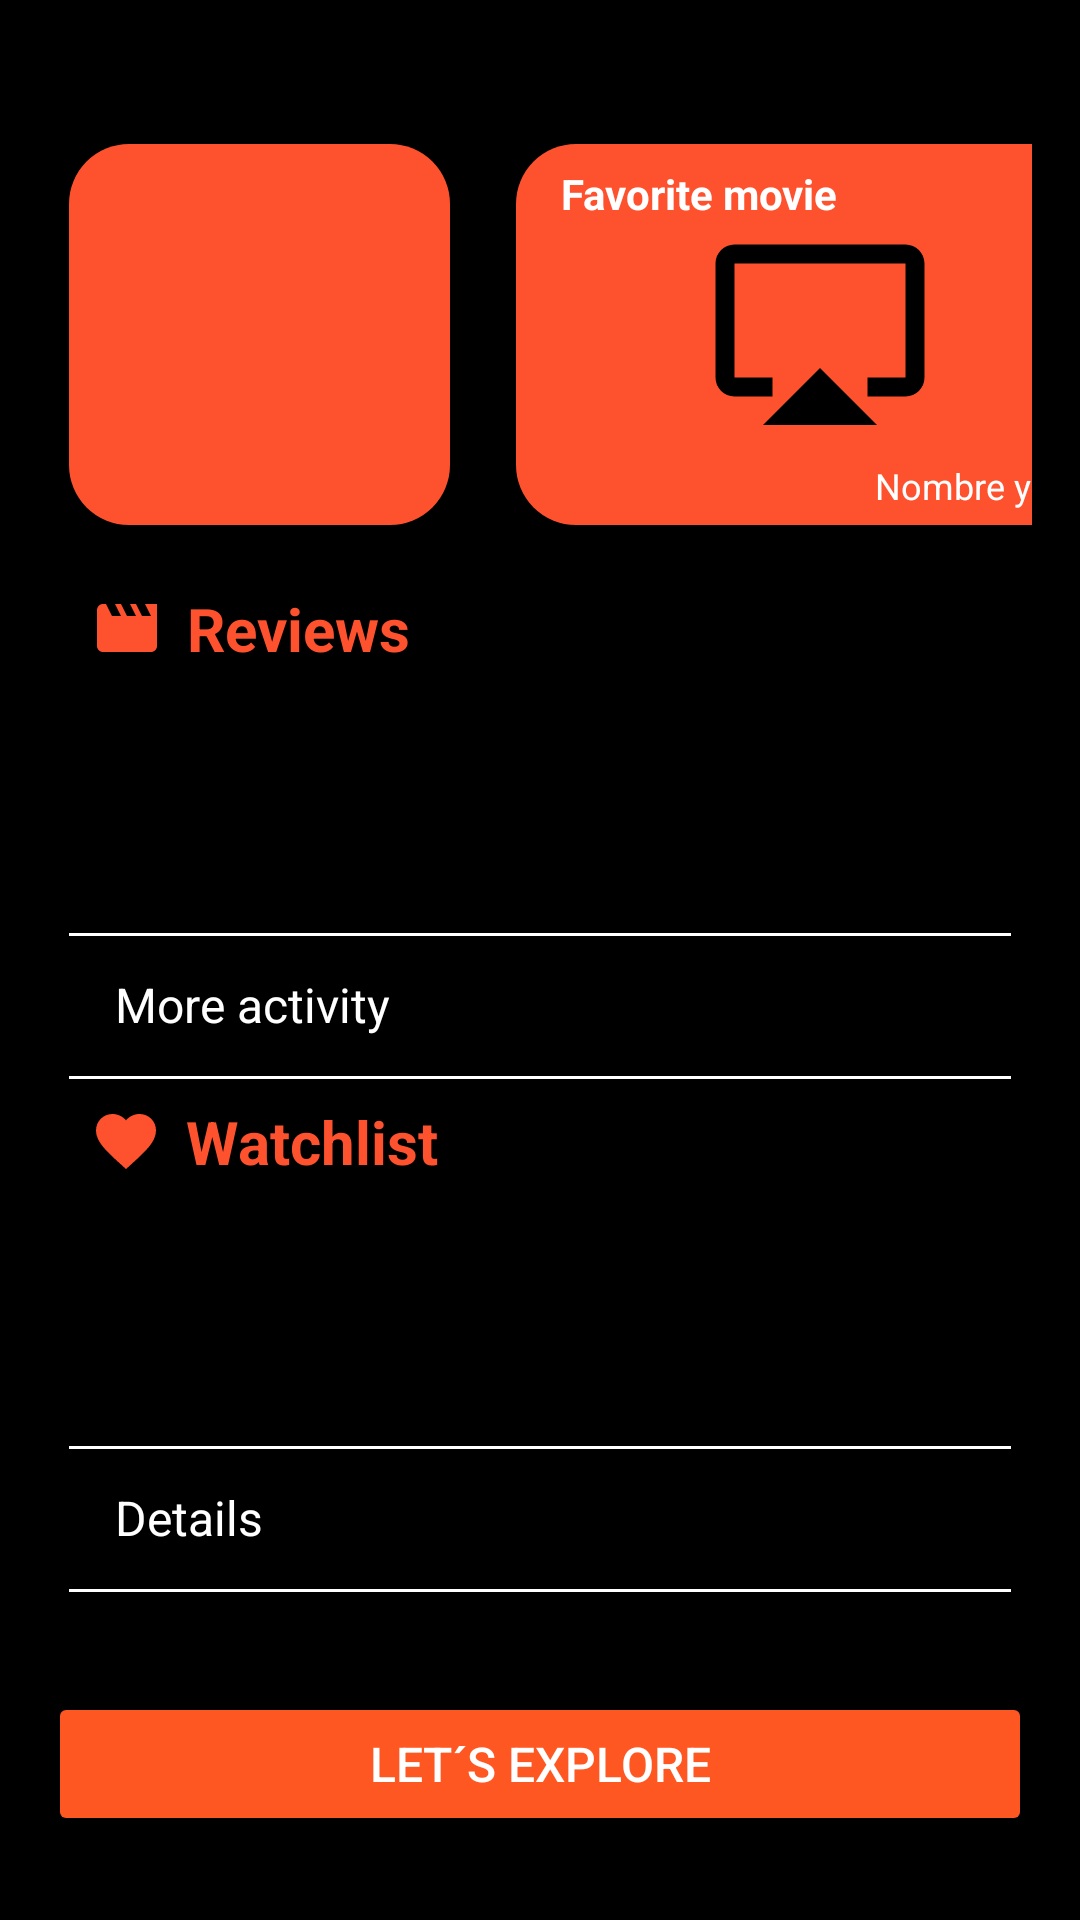

Write the Android layout XML for this screen, with the resource values it uses.
<!-- AndroidManifest.xml: application theme Theme.FilmSpot -->
<!-- res/layout/fragment_home.xml -->
<?xml version="1.0" encoding="utf-8"?>
<layout xmlns:android="http://schemas.android.com/apk/res/android"
    xmlns:app="http://schemas.android.com/apk/res-auto"
    xmlns:tools="http://schemas.android.com/tools"
    android:fitsSystemWindows="true">

    <androidx.constraintlayout.widget.ConstraintLayout
        android:layout_width="match_parent"
        android:layout_height="match_parent"
        android:background="@android:color/black"
        android:padding="16dp">

        
        <FrameLayout
            android:id="@+id/profileContainer"
            android:layout_width="127dp"
            android:layout_height="127dp"
            android:layout_marginStart="7dp"
            android:layout_marginTop="32dp"
            android:background="@drawable/rounded_container"
            app:layout_constraintStart_toStartOf="parent"
            app:layout_constraintTop_toTopOf="parent">

            
            <ImageView
                android:id="@+id/userProfileImage"
                android:layout_width="84dp"
                android:layout_height="84dp"
                android:layout_gravity="center"
                android:background="@drawable/shape_profile_image"
                android:scaleType="centerCrop"
                tools:src="@tools:sample/avatars" />

            
            <TextView
                android:id="@+id/userName"
                style="@style/TextAppearance.AppCompat.Medium"
                android:layout_width="wrap_content"
                android:layout_height="wrap_content"
                android:layout_gravity="bottom|center_horizontal"
                android:layout_marginBottom="5dp"
                android:text=""
                android:textColor="@android:color/white"
                android:textSize="12sp" />
        </FrameLayout>

        
        <FrameLayout
            android:id="@+id/favoriteMovieContainer"
            android:layout_width="203dp"
            android:layout_height="127dp"
            android:layout_marginStart="22dp"
            android:background="@drawable/rounded_container"
            android:contentDescription="@string/descriptive_favoriteMovie"
            app:layout_constraintStart_toEndOf="@id/profileContainer"
            app:layout_constraintTop_toTopOf="@id/profileContainer">

            

            <TextView
                android:id="@+id/favoriteMovieTitle"
                android:layout_width="wrap_content"
                android:layout_height="wrap_content"
                android:layout_gravity="top|start"
                android:layout_marginStart="15dp"
                android:layout_marginTop="7dp"
                android:text="@string/favorite_movie"
                android:textColor="@android:color/white"
                android:textSize="14sp"
                android:textStyle="bold" />

            <ImageView
                android:id="@+id/favoriteMovieImage"
                android:layout_width="178dp"
                android:layout_height="76dp"
                android:layout_gravity="center_horizontal"
                android:layout_marginTop="24dp"
                android:contentDescription="@string/favorite_movie"
                android:scaleType="fitCenter"
                android:src="@drawable/baseline_airplay_24" />

            
            <TextView
                android:id="@+id/favoriteMovieNameYear"
                android:layout_width="wrap_content"
                android:layout_height="wrap_content"
                android:layout_gravity="bottom|end"
                android:layout_marginEnd="8dp"
                android:layout_marginBottom="5dp"
                android:text="Nombre y año"
                android:textColor="@android:color/white"
                android:textSize="12sp" />
        </FrameLayout>

        <TextView
            android:id="@+id/reviewsTitle"
            android:layout_width="wrap_content"
            android:layout_height="wrap_content"
            android:layout_marginStart="7dp"
            android:layout_marginTop="180dp"
            android:drawableStart="@drawable/ic_claqueta"
            android:drawablePadding="8dp"
            android:text="@string/reviews"
            android:textColor="@color/filmspot_icons"
            android:textSize="20sp"
            android:textStyle="bold"
            app:layout_constraintEnd_toEndOf="parent"
            app:layout_constraintHorizontal_bias="0.034"
            app:layout_constraintStart_toStartOf="parent"
            app:layout_constraintTop_toTopOf="parent" />

        <androidx.recyclerview.widget.RecyclerView
            android:id="@+id/reviewsRecyclerView"
            android:layout_width="360dp"
            android:layout_height="80dp"
            android:layout_marginStart="12dp"
            android:layout_marginTop="8dp"
            android:orientation="horizontal"
            app:layout_constraintEnd_toEndOf="parent"
            app:layout_constraintStart_toStartOf="parent"
            app:layout_constraintTop_toBottomOf="@id/reviewsTitle" />

        

        <TextView
            android:id="@+id/moreActivityText"
            android:layout_width="wrap_content"
            android:layout_height="wrap_content"
            android:layout_marginStart="7dp"
            android:background="?attr/selectableItemBackground"
            android:clickable="true"
            android:focusable="true"
            android:minWidth="22dp"
            android:minHeight="22dp"
            android:padding="13dp"
            android:text="@string/more_activity"
            android:textColor="@android:color/white"
            android:textSize="16sp"
            app:layout_constraintEnd_toEndOf="parent"
            app:layout_constraintHorizontal_bias="0.011"
            app:layout_constraintStart_toStartOf="parent"
            app:layout_constraintTop_toBottomOf="@+id/reviewsRecyclerView" />

        <View
            android:layout_width="0dp"
            android:layout_height="1dp"
            android:layout_marginStart="7dp"
            android:layout_marginEnd="7dp"
            android:background="@android:color/white"
            app:layout_constraintEnd_toEndOf="parent"
            app:layout_constraintStart_toStartOf="parent"
            app:layout_constraintTop_toBottomOf="@id/reviewsRecyclerView" />

        <View
            android:layout_width="0dp"
            android:layout_height="1dp"
            android:layout_marginStart="7dp"
            android:layout_marginEnd="7dp"
            android:background="@android:color/white"
            app:layout_constraintEnd_toEndOf="parent"
            app:layout_constraintStart_toStartOf="parent"
            app:layout_constraintTop_toBottomOf="@id/moreActivityText" />

        

        <TextView
            android:id="@+id/watchListTitle"
            android:layout_width="wrap_content"
            android:layout_height="wrap_content"
            android:layout_marginStart="7dp"
            android:layout_marginTop="144dp"
            android:drawableStart="@drawable/ic_heart"
            android:drawablePadding="8dp"
            android:text="@string/watchlist"
            android:textColor="@color/filmspot_icons"
            android:textSize="20sp"
            android:textStyle="bold"
            app:layout_constraintEnd_toEndOf="parent"
            app:layout_constraintHorizontal_bias="0.035"
            app:layout_constraintStart_toStartOf="parent"
            app:layout_constraintTop_toBottomOf="@id/reviewsTitle" />

        <androidx.recyclerview.widget.RecyclerView
            android:id="@+id/watchListRecyclerView"
            android:layout_width="0dp"
            android:layout_height="80dp"
            android:layout_marginStart="12dp"
            android:layout_marginTop="8dp"
            android:orientation="horizontal"
            app:layout_constraintEnd_toEndOf="parent"
            app:layout_constraintHorizontal_bias="1.0"
            app:layout_constraintStart_toStartOf="parent"
            app:layout_constraintTop_toBottomOf="@id/watchListTitle" />

        <TextView
            android:id="@+id/DetailsText"
            android:layout_width="wrap_content"
            android:layout_height="wrap_content"
            android:layout_marginStart="7dp"
            android:layout_marginTop="88dp"
            android:background="?attr/selectableItemBackground"
            android:clickable="true"
            android:focusable="true"
            android:minWidth="22dp"
            android:minHeight="22dp"
            android:padding="13dp"
            android:text="@string/details"
            android:textColor="@android:color/white"
            android:textSize="16sp"
            app:layout_constraintEnd_toEndOf="parent"
            app:layout_constraintHorizontal_bias="0.01"
            app:layout_constraintStart_toStartOf="parent"
            app:layout_constraintTop_toBottomOf="@+id/watchListTitle" />

        <View
            android:id="@+id/view"
            android:layout_width="0dp"
            android:layout_height="1dp"
            android:layout_marginStart="7dp"
            android:layout_marginEnd="7dp"
            android:background="@android:color/white"
            app:layout_constraintEnd_toEndOf="parent"
            app:layout_constraintHorizontal_bias="0.0"
            app:layout_constraintStart_toStartOf="parent"
            app:layout_constraintTop_toBottomOf="@+id/watchListRecyclerView" />

        
        <View
            android:layout_width="0dp"
            android:layout_height="1dp"
            android:layout_marginStart="7dp"
            android:layout_marginEnd="7dp"
            android:background="@android:color/white"
            app:layout_constraintEnd_toEndOf="parent"
            app:layout_constraintStart_toStartOf="parent"
            app:layout_constraintTop_toBottomOf="@+id/DetailsText" />

        <Button
            android:id="@+id/exploreButton"
            android:layout_width="0dp"
            android:layout_height="wrap_content"
            android:layout_marginBottom="12dp"
            android:backgroundTint="@color/filmspot_background"
            android:padding="12dp"
            android:text="@string/lets_explore"
            android:textColor="#FFFFFF"
            android:textSize="16sp"
            app:layout_constraintBottom_toBottomOf="parent"
            app:layout_constraintEnd_toEndOf="parent"
            app:layout_constraintHorizontal_bias="0.0"
            app:layout_constraintStart_toStartOf="parent" />

    </androidx.constraintlayout.widget.ConstraintLayout>

</layout>
<!-- resources referenced by this layout -->
<resources>
  <color name="filmspot_background">#FF5722</color>
  <color name="filmspot_icons">#FE522E</color>
  <!-- drawable baseline_airplay_24 (drawable) -->
  <vector xmlns:android="http://schemas.android.com/apk/res/android"
      android:width="200dp"
      android:height="200dp"
      android:tint="#000000"
      android:viewportWidth="24"
      android:viewportHeight="24">
  
      <path
          android:fillColor="@android:color/white"
          android:pathData="M6,22l12,0l-6,-6z" />
  
      <path
          android:fillColor="@android:color/white"
          android:pathData="M21,3H3C1.9,3 1,3.9 1,5v12c0,1.1 0.9,2 2,2h4v-2H3V5h18v12h-4v2h4c1.1,0 2,-0.9 2,-2V5C23,3.9 22.1,3 21,3z" />
  
  </vector>
  <!-- drawable ic_claqueta (drawable) -->
  <vector xmlns:android="http://schemas.android.com/apk/res/android" android:height="24dp" android:tint="#FE522E" android:viewportHeight="24" android:viewportWidth="24" android:width="24dp">
        
      <path android:fillColor="@android:color/white" android:pathData="M18,4l2,4h-3l-2,-4h-2l2,4h-3l-2,-4H8l2,4H7L5,4H4c-1.1,0 -1.99,0.9 -1.99,2L2,18c0,1.1 0.9,2 2,2h16c1.1,0 2,-0.9 2,-2V4h-4z"/>
      
  </vector>
  <!-- drawable ic_heart (drawable) -->
  <vector xmlns:android="http://schemas.android.com/apk/res/android"
      android:width="24dp"
      android:height="24dp"
      android:viewportWidth="24"
      android:viewportHeight="24">
      <path
          android:fillColor="#FE522E"
          android:pathData="M12,21.35l-1.45,-1.32C5.4,15.36 2,12.28 2,8.5 2,5.42 4.42,3 7.5,3c1.74,0 3.41,0.81 4.5,2.09C13.09,3.81 14.76,3 16.5,3 19.58,3 22,5.42 22,8.5c0,3.78 -3.4,6.86 -8.55,11.54L12,21.35z"/>
  </vector>
  <!-- drawable rounded_container (drawable) -->
  <?xml version="1.0" encoding="utf-8"?>
  <shape xmlns:android="http://schemas.android.com/apk/res/android">
      <solid android:color="#FE522E"/>
      <corners android:radius="20dp"/>
  </shape>
  <string name="descriptive_favoriteMovie">favorite movie image</string>
      find_films
  <string name="details">Details</string>
  <string name="favorite_movie">Favorite movie</string>
  <string name="lets_explore">Let´s explore</string>
  <string name="more_activity">More activity</string>
  <string name="reviews">Reviews</string>
  <string name="watchlist">Watchlist</string>
  <style name="Theme.FilmSpot" parent="Base.Theme.FilmSpot" />
  <style name="Base.Theme.FilmSpot" parent="Theme.Material3.DayNight.NoActionBar">
          
          
      </style>
</resources>
